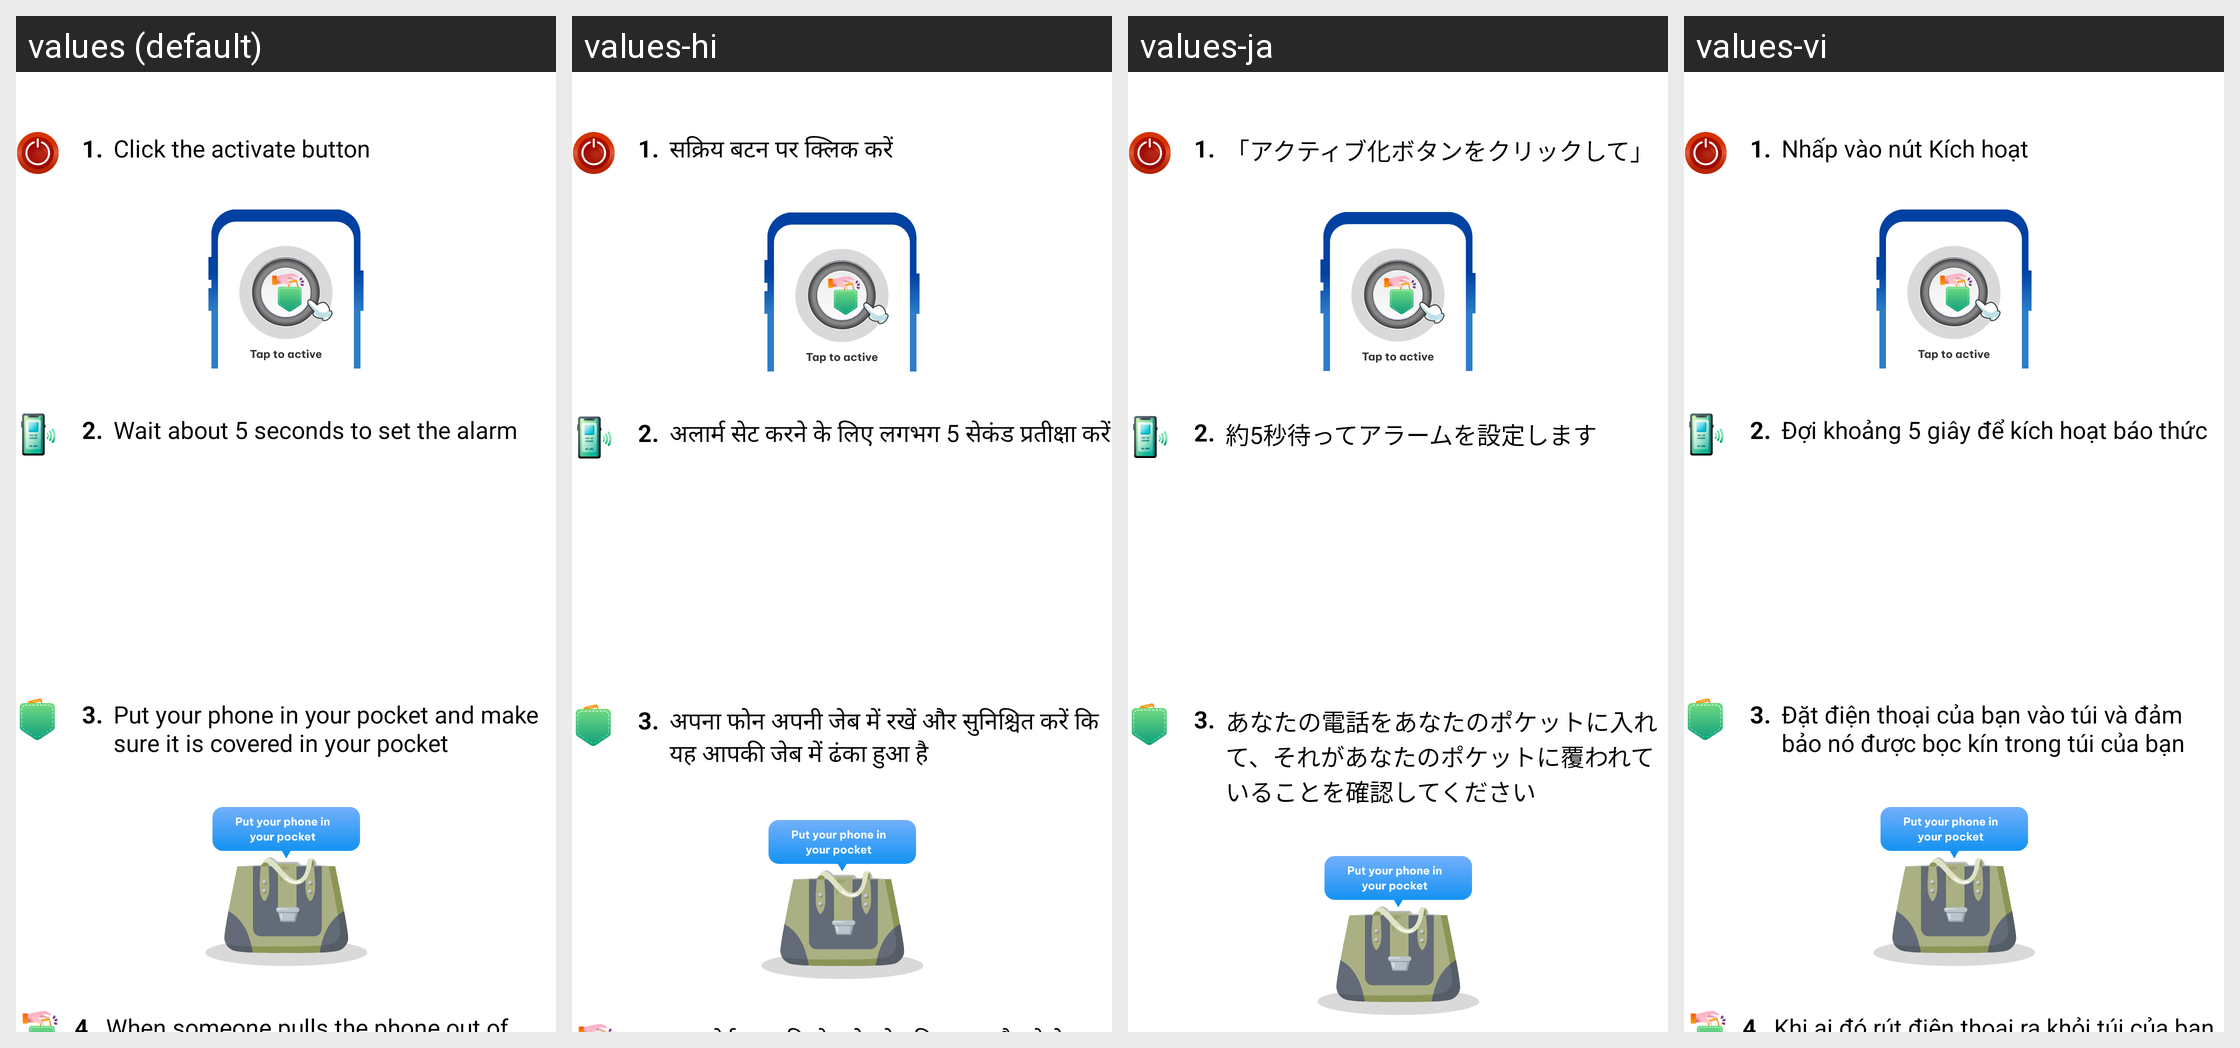

Strings drawn on this Android screen and how each of the app's shown locales translates them:
Android screen res/layout/fragment_how_to_use_pocket_mode.xml rendered under 4 locales, left to right: values (default), values-hi, values-ja, values-vi. Device: Nexus 5 (rendered at 1080×1920; each locale shown at half size, 540×960, under a caption strip naming it); theme Theme.ClapToFindPhone.
Other locales in the repository, not shown: values-en, values-fr, values-id, values-in, values-ko, values-pt, values-su, values-tr, values-tr-rTR.
Strings drawn on this screen, with the default value and each locale's value (text and hints the layout hard-codes, and strings that could not be matched under every locale, appear in the picture but are not listed):

how_to_use_clap1
  values: Click the activate button
  values-hi: सक्रिय बटन पर क्लिक करें
  values-ja: 「アクティブ化ボタンをクリックして」
  values-vi: Nhấp vào nút Kích hoạt

how_to_use_touch_phone2
  values: Wait about 5 seconds to set the alarm
  values-hi: अलार्म सेट करने के लिए लगभग 5 सेकंड प्रतीक्षा करें
  values-ja: 約5秒待ってアラームを設定します
  values-vi: Đợi khoảng 5 giây để kích hoạt báo thức

how_to_use_pocket_mode3
  values: Put your phone in your pocket and make sure it is covered in your pocket
  values-hi: अपना फोन अपनी जेब में रखें और सुनिश्चित करें कि यह आपकी जेब में ढंका हुआ है
  values-ja: あなたの電話をあなたのポケットに入れて、それがあなたのポケットに覆われていることを確認してください
  values-vi: Đặt điện thoại của bạn vào túi và đảm bảo nó được bọc kín trong túi của bạn
